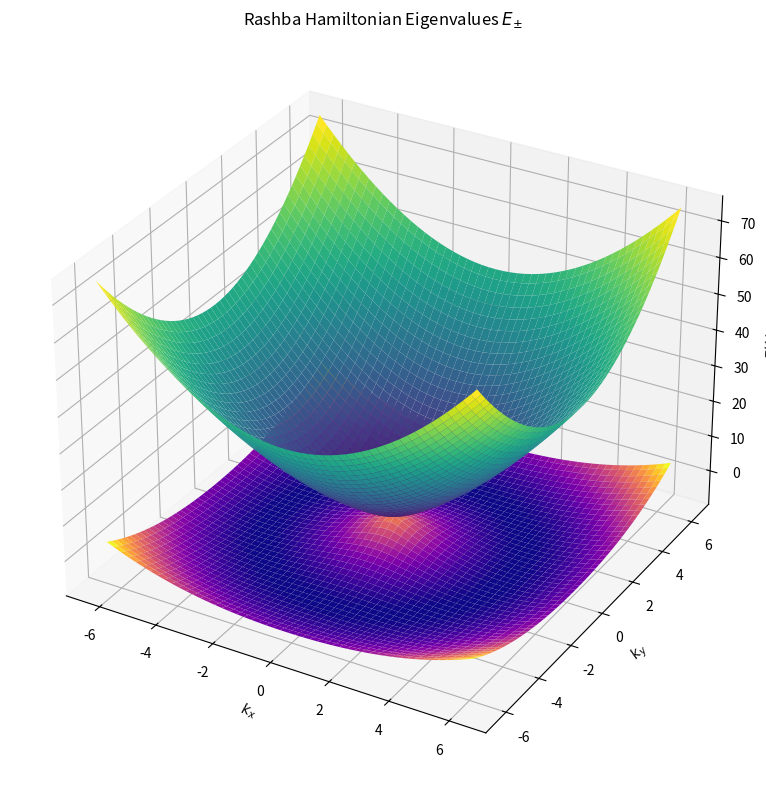

Reproduce this figure in Python.
import numpy as np
import matplotlib.pyplot as plt
from mpl_toolkits.mplot3d import Axes3D

# Constants
m = 1.0  # Effective mass, adjust as needed
alpha = 2  # Rashba coupling constant, adjust as needed

# Define parameters
mesh_spacing = 200
k_max = 2* np.pi   # Adjust based on the realistic Brillouin zone
kx = np.linspace(-k_max, k_max, mesh_spacing)
ky = np.linspace(-k_max, k_max, mesh_spacing)
kx, ky = np.meshgrid(kx, ky)
k = np.sqrt(kx**2 + ky**2)

# Eigenvalue calculation for Rashba Hamiltonian
def rashba_eigenvalues(k, m, alpha):
    term1 = (k**2) / (2 * m)
    term2 = 2 * alpha * k
    eigenvalues_positive = (term1 + term2)
    eigenvalues_negative = (term1 - term2) 
    return eigenvalues_positive, eigenvalues_negative

# Compute eigenvalues
positive_eigenvalues_rashba, negative_eigenvalues_rashba = rashba_eigenvalues(k, m, alpha)

# Plotting
fig = plt.figure(figsize=(10, 8))
ax = fig.add_subplot(111, projection='3d')

# Plot both positive and negative eigenvalues in the same plot
ax.plot_surface(kx, ky, positive_eigenvalues_rashba, cmap='viridis', label='$E_{+}$')
ax.plot_surface(kx, ky, negative_eigenvalues_rashba, cmap='plasma', label='$E_{-}$')

ax.set_title('Rashba Hamiltonian Eigenvalues $E_{\pm}$')
ax.set_xlabel('$k_x$')
ax.set_ylabel('$k_y$')
ax.set_zlabel('$E(k)$')

plt.tight_layout()
plt.show()
plt.close()
